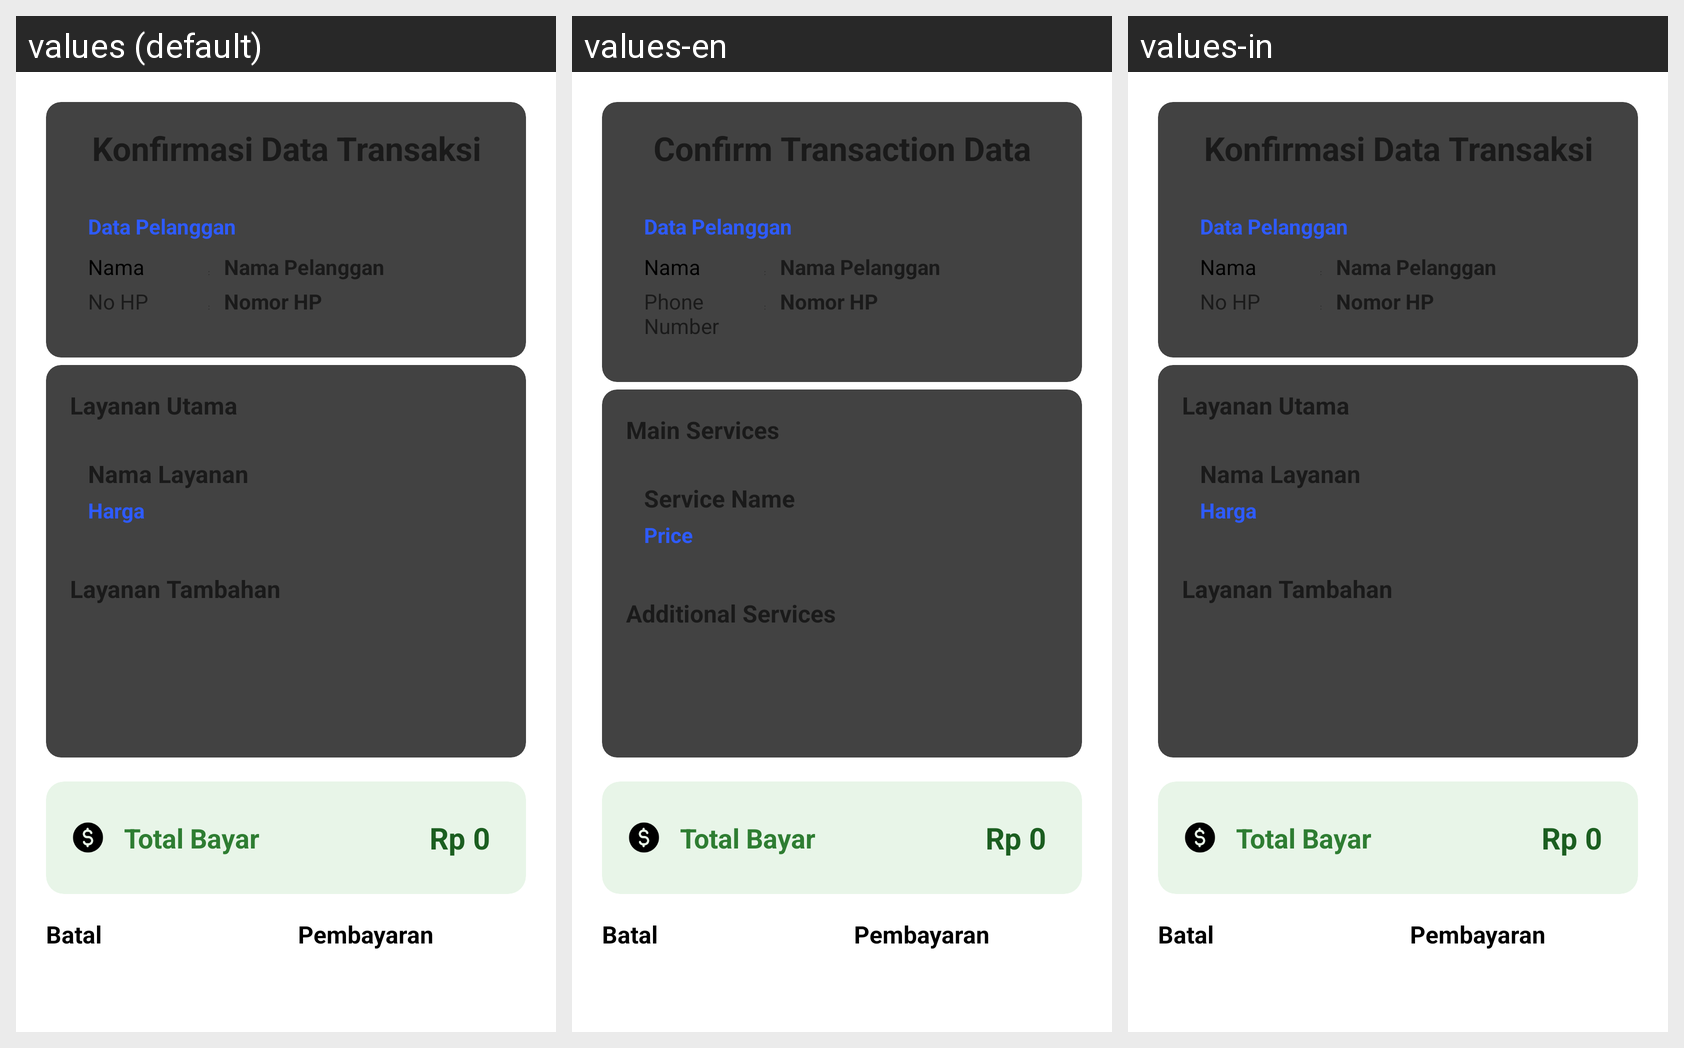

Locale-by-locale string values for the Android screen shown in this grid:
Android screen res/layout/activity_konfirmasi_data_transaksi.xml rendered under 3 locales, left to right: values (default), values-en, values-in. Device: Nexus 5 (rendered at 1080×1920; each locale shown at half size, 540×960, under a caption strip naming it); theme Theme.Laundry.
Strings drawn on this screen, with the default value and each locale's value (text and hints the layout hard-codes, and strings that could not be matched under every locale, appear in the picture but are not listed):

KonfirmasiDataTransaksi
  values: Konfirmasi Data Transaksi
  values-en: Confirm Transaction Data
  values-in: Konfirmasi Data Transaksi

card_pelanggan_no_hp
  values: No HP
  values-en: Phone Number
  values-in: No HP

layananutama
  values: Layanan Utama
  values-en: Main Services
  values-in: Layanan Utama

card_layanan_nama
  values: Nama Layanan
  values-en: Service Name
  values-in: Nama Layanan

harga
  values: Harga
  values-en: Price
  values-in: Harga

layanantambahan
  values: Layanan Tambahan
  values-en: Additional Services
  values-in: Layanan Tambahan
